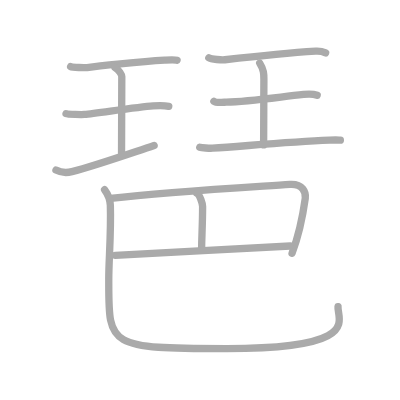
t = 0.00 s
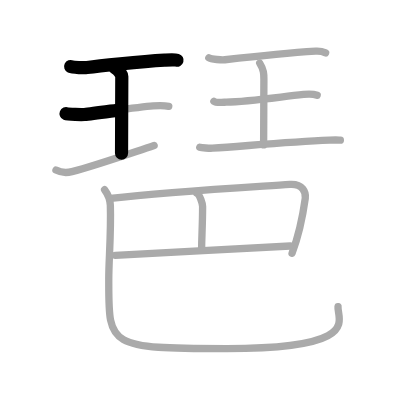
t = 2.50 s
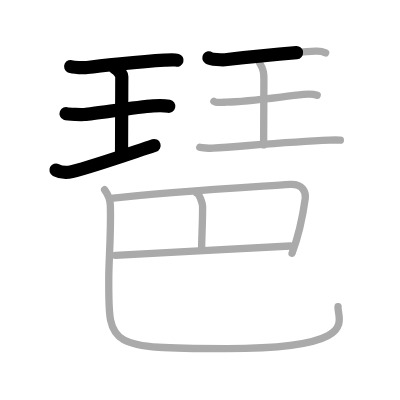
t = 4.75 s
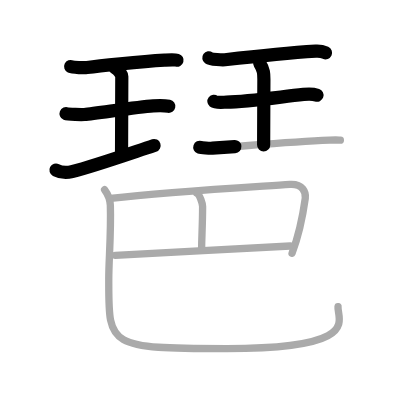
t = 7.25 s
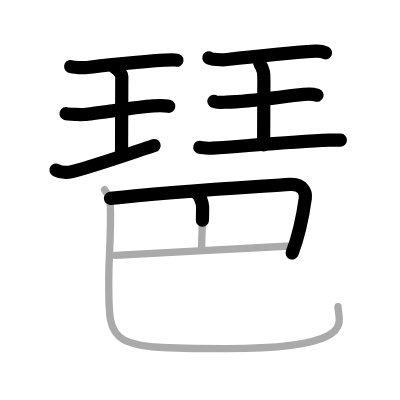
t = 9.50 s
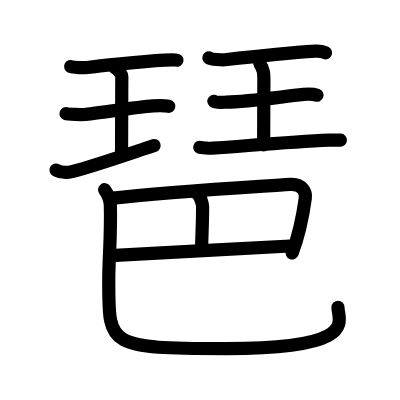
t = 12.00 s

The animated SVG that drew these frames (rendered in a browser with its animation timeline set to each time). Animation: 12 SMIL elements (animate=12); one cycle of 12.00 s.

<?xml version="1.0" standalone="no"?>
<!DOCTYPE svg PUBLIC "-//W3C//DTD SVG 1.1//EN"   "http://www.w3.org/Graphics/SVG/1.1/DTD/svg11.dtd">
<svg width="400px" height="400px"  version="1.1" xmlns="http://www.w3.org/2000/svg">
  <defs>
    <marker id="Triangle" viewBox="0 0 10 10" refX="0" refY="5" markerUnits="strokeWidth" markerWidth="3" style="stroke-opacity:0%;fill:#aaaaaa;" markerHeight="2" orient="auto">
      <path d="M 0 0 L 10 5 L 0 10 z" />
    </marker>
    
    <marker id="Arrow" viewBox="0 0 10 10" refX="5" refY="5" markerUnits="strokeWidth" markerWidth="1.8" style="stroke-opacity:0%;fill:#770000;" markerHeight="2" orient="auto">
      <path d="M 0 4 L 6 4 L 4 1 L 10 5 L 4 9 L 6 6 L 0 6 z" />
        <circle cx="5" cy="5" r="5" />
      </marker>
    
    <marker id="TriangleRed" viewBox="0 0 10 10" refX="0" refY="5" markerUnits="strokeWidth" markerWidth="3" style="stroke-opacity:0%;fill:#CC0000;" markerHeight="2" orient="auto">
      <path d="M 0 0 L 10 5 L 0 10 z" />
    </marker>
    
    <marker id="ArrowRed" viewBox="0 0 10 10" refX="5" refY="5" markerUnits="strokeWidth" markerWidth="1.8" style="stroke-opacity:0%;fill:#CC0000;" markerHeight="2" orient="auto">
      <path d="M 0 4 L 6 4 L 4 1 L 10 5 L 4 9 L 6 6 L 0 6 z" />
        <circle cx="5" cy="5" r="5" />
      </marker>
    
  </defs>
  
  <path style="fill:#ffffff; fill-opacity:100%; fill-rule:evenodd; stroke-width:0;" d="M 0 0 L 400px 0 L 400px 400px L 0 400px L 0 0" />

  <g transform="scale(3.6697247706422 3.6697247706422)">
<path style="fill:none; fill-opacity:0%; fill-rule:evenodd; stroke:#aaaaaa; stroke-opacity:100%; stroke-width: 1.5pt; stroke-linejoin:round; stroke-linecap:round;" d="M19.25 18.14c0.6 0.28 3.86 0.34 4.47 0.26c2.83-0.38 14.33-1.6 21.12-2.01c0.93-0.06 2.64-0.2 3.41 0.03"></path>
<path style="fill:none; fill-opacity:0%; fill-rule:evenodd; stroke:#aaaaaa; stroke-opacity:100%; stroke-width: 1.5pt; stroke-linejoin:round; stroke-linecap:round;" d="M31.34 18.43c1.09 0.61 1.85 1.93 1.85 2.42c0 4.13-0.07 16.4-0.07 20.86"></path>
<path style="fill:none; fill-opacity:0%; fill-rule:evenodd; stroke:#aaaaaa; stroke-opacity:100%; stroke-width: 1.5pt; stroke-linejoin:round; stroke-linecap:round;" d="M18 30.98c0.55 0.22 4.45 0.26 5.01 0.21c3.25-0.29 14.24-2.01 18.73-2.33c0.69-0.05 3.22-0.09 4.25 0.11"></path>
<path style="fill:none; fill-opacity:0%; fill-rule:evenodd; stroke:#aaaaaa; stroke-opacity:100%; stroke-width: 1.5pt; stroke-linejoin:round; stroke-linecap:round;" d="M15.25 46.35c1.25 0.65 2.5 0.9 4.36 0.43c5.85-1.49 13.56-4.19 22.39-7.13"></path>
<path style="fill:none; fill-opacity:0%; fill-rule:evenodd; stroke:#aaaaaa; stroke-opacity:100%; stroke-width: 1.5pt; stroke-linejoin:round; stroke-linecap:round;" d="M56.91 15.75c0.64 0.45 3.71 0.6 4.37 0.53c4.72-0.53 17.51-1.87 24.75-2.34c0.99-0.06 1.88 0.09 2.7 0.47"></path>
<path style="fill:none; fill-opacity:0%; fill-rule:evenodd; stroke:#aaaaaa; stroke-opacity:100%; stroke-width: 1.5pt; stroke-linejoin:round; stroke-linecap:round;" d="M70.77 17.21c1.14 1.84 1.14 2.94 1.14 4.41c0 10.29-0.07 5.07-0.07 17.87"></path>
<path style="fill:none; fill-opacity:0%; fill-rule:evenodd; stroke:#aaaaaa; stroke-opacity:100%; stroke-width: 1.5pt; stroke-linejoin:round; stroke-linecap:round;" d="M58.29 27.61c0.63 0.5 2.72 0.23 3.37 0.22c5.84-0.08 13.14-1.21 21.06-2.1c0.79-0.09 2.53-0.2 3.71 0.23"></path>
<path style="fill:none; fill-opacity:0%; fill-rule:evenodd; stroke:#aaaaaa; stroke-opacity:100%; stroke-width: 1.5pt; stroke-linejoin:round; stroke-linecap:round;" d="M54.44 40.14c0.44 0.15 2.72 0.29 3.46 0.24c8.89-0.59 20.77-1.71 31.87-2.18c1.87-0.08 1.7-0.07 2.98 0"></path>
<path style="fill:none; fill-opacity:0%; fill-rule:evenodd; stroke:#aaaaaa; stroke-opacity:100%; stroke-width: 1.5pt; stroke-linejoin:round; stroke-linecap:round;" d="M30.12 54.07c15.95-1.9 39.01-3.15 48.85-3.83c3.59-0.25 4.43 2.27 4.22 3.8c-0.81 5.8-1.98 10.71-3.6 14.97"></path>
<path style="fill:none; fill-opacity:0%; fill-rule:evenodd; stroke:#aaaaaa; stroke-opacity:100%; stroke-width: 1.5pt; stroke-linejoin:round; stroke-linecap:round;" d="M53.66 52.67c0.78 0.38 1.55 2.85 1.55 3.62c0 4.82-0.26 8.47-0.26 11.39"></path>
<path style="fill:none; fill-opacity:0%; fill-rule:evenodd; stroke:#aaaaaa; stroke-opacity:100%; stroke-width: 1.5pt; stroke-linejoin:round; stroke-linecap:round;" d="M31.43 69.6c5.36-0.43 41.51-2.13 47.64-2.56"></path>
<path style="fill:none; fill-opacity:0%; fill-rule:evenodd; stroke:#aaaaaa; stroke-opacity:100%; stroke-width: 1.5pt; stroke-linejoin:round; stroke-linecap:round;" d="M28.5 51.7c0.85 1.15 1.52 2.51 1.57 4.29c0.23 7.93-0.43 14.66-0.43 20.01c0 18.33-0.77 19 32.15 19c37.1 0 30.03-8.03 30.32-11.42"></path>

<path style="fill:none; fill-opacity:0%; fill-rule:evenodd; stroke:#000000; stroke-opacity:100%; stroke-width: 2.7pt; stroke-linejoin:round; stroke-linecap:round;" d="M19.25 18.14c0.6 0.28 3.86 0.34 4.47 0.26c2.83-0.38 14.33-1.6 21.12-2.01c0.93-0.06 2.64-0.2 3.41 0.03" pathLength="100" stroke-dashoffset="100" stroke-dasharray="100 105"><animate id="dashAnim1" attributeName="stroke-dashoffset" from="100" to="0" dur="1s" calcMode="linear" fill="freeze"/></path>
<path style="fill:none; fill-opacity:0%; fill-rule:evenodd; stroke:#000000; stroke-opacity:100%; stroke-width: 2.7pt; stroke-linejoin:round; stroke-linecap:round;" d="M31.34 18.43c1.09 0.61 1.85 1.93 1.85 2.42c0 4.13-0.07 16.4-0.07 20.86" pathLength="100" stroke-dashoffset="100" stroke-dasharray="100 105"><animate id="dashAnim2" attributeName="stroke-dashoffset" from="100" to="0" dur="1s" calcMode="linear" begin="dashAnim1.end" fill="freeze"/></path>
<path style="fill:none; fill-opacity:0%; fill-rule:evenodd; stroke:#000000; stroke-opacity:100%; stroke-width: 2.7pt; stroke-linejoin:round; stroke-linecap:round;" d="M18 30.98c0.55 0.22 4.45 0.26 5.01 0.21c3.25-0.29 14.24-2.01 18.73-2.33c0.69-0.05 3.22-0.09 4.25 0.11" pathLength="100" stroke-dashoffset="100" stroke-dasharray="100 105"><animate id="dashAnim3" attributeName="stroke-dashoffset" from="100" to="0" dur="1s" calcMode="linear" begin="dashAnim2.end" fill="freeze"/></path>
<path style="fill:none; fill-opacity:0%; fill-rule:evenodd; stroke:#000000; stroke-opacity:100%; stroke-width: 2.7pt; stroke-linejoin:round; stroke-linecap:round;" d="M15.25 46.35c1.25 0.65 2.5 0.9 4.36 0.43c5.85-1.49 13.56-4.19 22.39-7.13" pathLength="100" stroke-dashoffset="100" stroke-dasharray="100 105"><animate id="dashAnim4" attributeName="stroke-dashoffset" from="100" to="0" dur="1s" calcMode="linear" begin="dashAnim3.end" fill="freeze"/></path>
<path style="fill:none; fill-opacity:0%; fill-rule:evenodd; stroke:#000000; stroke-opacity:100%; stroke-width: 2.7pt; stroke-linejoin:round; stroke-linecap:round;" d="M56.91 15.75c0.64 0.45 3.71 0.6 4.37 0.53c4.72-0.53 17.51-1.87 24.75-2.34c0.99-0.06 1.88 0.09 2.7 0.47" pathLength="100" stroke-dashoffset="100" stroke-dasharray="100 105"><animate id="dashAnim5" attributeName="stroke-dashoffset" from="100" to="0" dur="1s" calcMode="linear" begin="dashAnim4.end" fill="freeze"/></path>
<path style="fill:none; fill-opacity:0%; fill-rule:evenodd; stroke:#000000; stroke-opacity:100%; stroke-width: 2.7pt; stroke-linejoin:round; stroke-linecap:round;" d="M70.77 17.21c1.14 1.84 1.14 2.94 1.14 4.41c0 10.29-0.07 5.07-0.07 17.87" pathLength="100" stroke-dashoffset="100" stroke-dasharray="100 105"><animate id="dashAnim6" attributeName="stroke-dashoffset" from="100" to="0" dur="1s" calcMode="linear" begin="dashAnim5.end" fill="freeze"/></path>
<path style="fill:none; fill-opacity:0%; fill-rule:evenodd; stroke:#000000; stroke-opacity:100%; stroke-width: 2.7pt; stroke-linejoin:round; stroke-linecap:round;" d="M58.29 27.61c0.63 0.5 2.72 0.23 3.37 0.22c5.84-0.08 13.14-1.21 21.06-2.1c0.79-0.09 2.53-0.2 3.71 0.23" pathLength="100" stroke-dashoffset="100" stroke-dasharray="100 105"><animate id="dashAnim7" attributeName="stroke-dashoffset" from="100" to="0" dur="1s" calcMode="linear" begin="dashAnim6.end" fill="freeze"/></path>
<path style="fill:none; fill-opacity:0%; fill-rule:evenodd; stroke:#000000; stroke-opacity:100%; stroke-width: 2.7pt; stroke-linejoin:round; stroke-linecap:round;" d="M54.44 40.14c0.44 0.15 2.72 0.29 3.46 0.24c8.89-0.59 20.77-1.71 31.87-2.18c1.87-0.08 1.7-0.07 2.98 0" pathLength="100" stroke-dashoffset="100" stroke-dasharray="100 105"><animate id="dashAnim8" attributeName="stroke-dashoffset" from="100" to="0" dur="1s" calcMode="linear" begin="dashAnim7.end" fill="freeze"/></path>
<path style="fill:none; fill-opacity:0%; fill-rule:evenodd; stroke:#000000; stroke-opacity:100%; stroke-width: 2.7pt; stroke-linejoin:round; stroke-linecap:round;" d="M30.12 54.07c15.95-1.9 39.01-3.15 48.85-3.83c3.59-0.25 4.43 2.27 4.22 3.8c-0.81 5.8-1.98 10.71-3.6 14.97" pathLength="100" stroke-dashoffset="100" stroke-dasharray="100 105"><animate id="dashAnim9" attributeName="stroke-dashoffset" from="100" to="0" dur="1s" calcMode="linear" begin="dashAnim8.end" fill="freeze"/></path>
<path style="fill:none; fill-opacity:0%; fill-rule:evenodd; stroke:#000000; stroke-opacity:100%; stroke-width: 2.7pt; stroke-linejoin:round; stroke-linecap:round;" d="M53.66 52.67c0.78 0.38 1.55 2.85 1.55 3.62c0 4.82-0.26 8.47-0.26 11.39" pathLength="100" stroke-dashoffset="100" stroke-dasharray="100 105"><animate id="dashAnim10" attributeName="stroke-dashoffset" from="100" to="0" dur="1s" calcMode="linear" begin="dashAnim9.end" fill="freeze"/></path>
<path style="fill:none; fill-opacity:0%; fill-rule:evenodd; stroke:#000000; stroke-opacity:100%; stroke-width: 2.7pt; stroke-linejoin:round; stroke-linecap:round;" d="M31.43 69.6c5.36-0.43 41.51-2.13 47.64-2.56" pathLength="100" stroke-dashoffset="100" stroke-dasharray="100 105"><animate id="dashAnim11" attributeName="stroke-dashoffset" from="100" to="0" dur="1s" calcMode="linear" begin="dashAnim10.end" fill="freeze"/></path>
<path style="fill:none; fill-opacity:0%; fill-rule:evenodd; stroke:#000000; stroke-opacity:100%; stroke-width: 2.7pt; stroke-linejoin:round; stroke-linecap:round;" d="M28.5 51.7c0.85 1.15 1.52 2.51 1.57 4.29c0.23 7.93-0.43 14.66-0.43 20.01c0 18.33-0.77 19 32.15 19c37.1 0 30.03-8.03 30.32-11.42" pathLength="100" stroke-dashoffset="100" stroke-dasharray="100 105"><animate id="dashAnim12" attributeName="stroke-dashoffset" from="100" to="0" dur="1s" calcMode="linear" begin="dashAnim11.end" fill="freeze"/></path>

</g>

</svg>  
          
